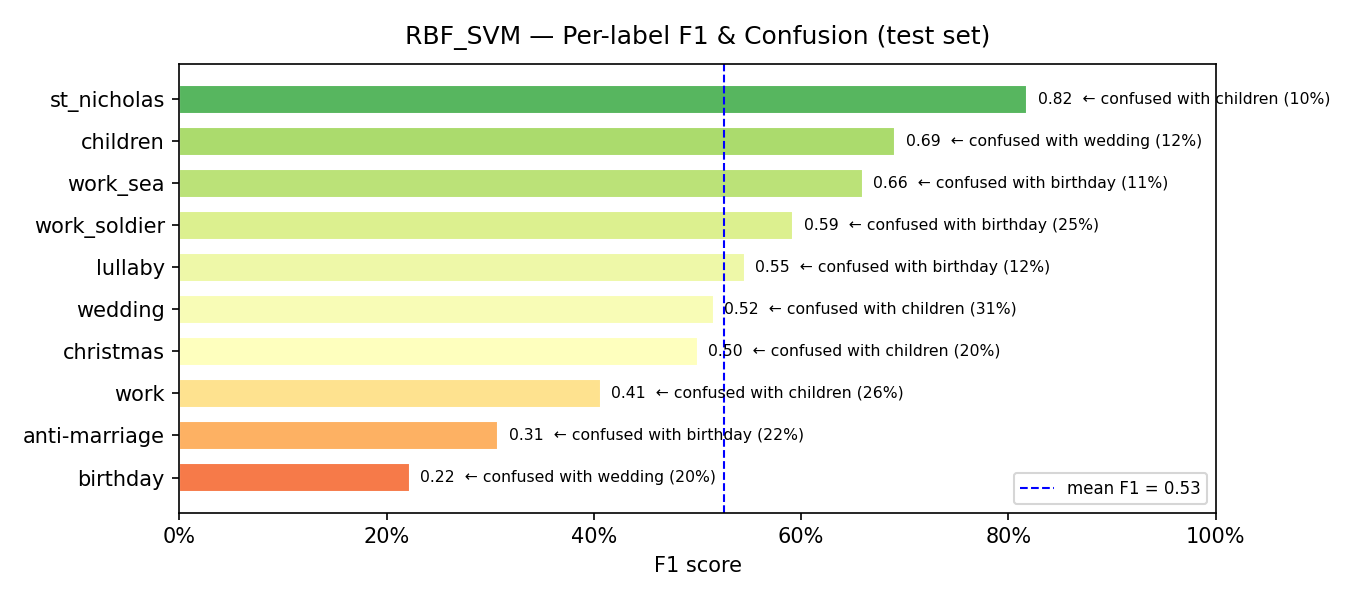

Values plotted in this chart, from the file beside it:
model, label, support, precision, recall, f1, confusion_rate, top_confused_with, top_confused_pct
RBF_SVM, birthday, 15, 0.1364, 0.6, 0.2222, 0.4, wedding, 0.2
RBF_SVM, anti-marriage, 9, 0.5, 0.2222, 0.3077, 0.7778, birthday, 0.2222
RBF_SVM, work, 27, 0.375, 0.4444, 0.4068, 0.5556, children, 0.2593
RBF_SVM, christmas, 5, 0.4286, 0.6, 0.5, 0.4, children, 0.2
RBF_SVM, wedding, 97, 0.5269, 0.5052, 0.5158, 0.4948, children, 0.3093
RBF_SVM, lullaby, 8, 0.4286, 0.75, 0.5455, 0.25, birthday, 0.125
RBF_SVM, work_soldier, 16, 0.7273, 0.5, 0.5926, 0.5, birthday, 0.25
RBF_SVM, work_sea, 37, 0.5439, 0.8378, 0.6596, 0.1622, birthday, 0.1081
RBF_SVM, children, 298, 0.8009, 0.6074, 0.6908, 0.3926, wedding, 0.1242
RBF_SVM, st_nicholas, 10, 0.75, 0.9, 0.8182, 0.1, children, 0.1
